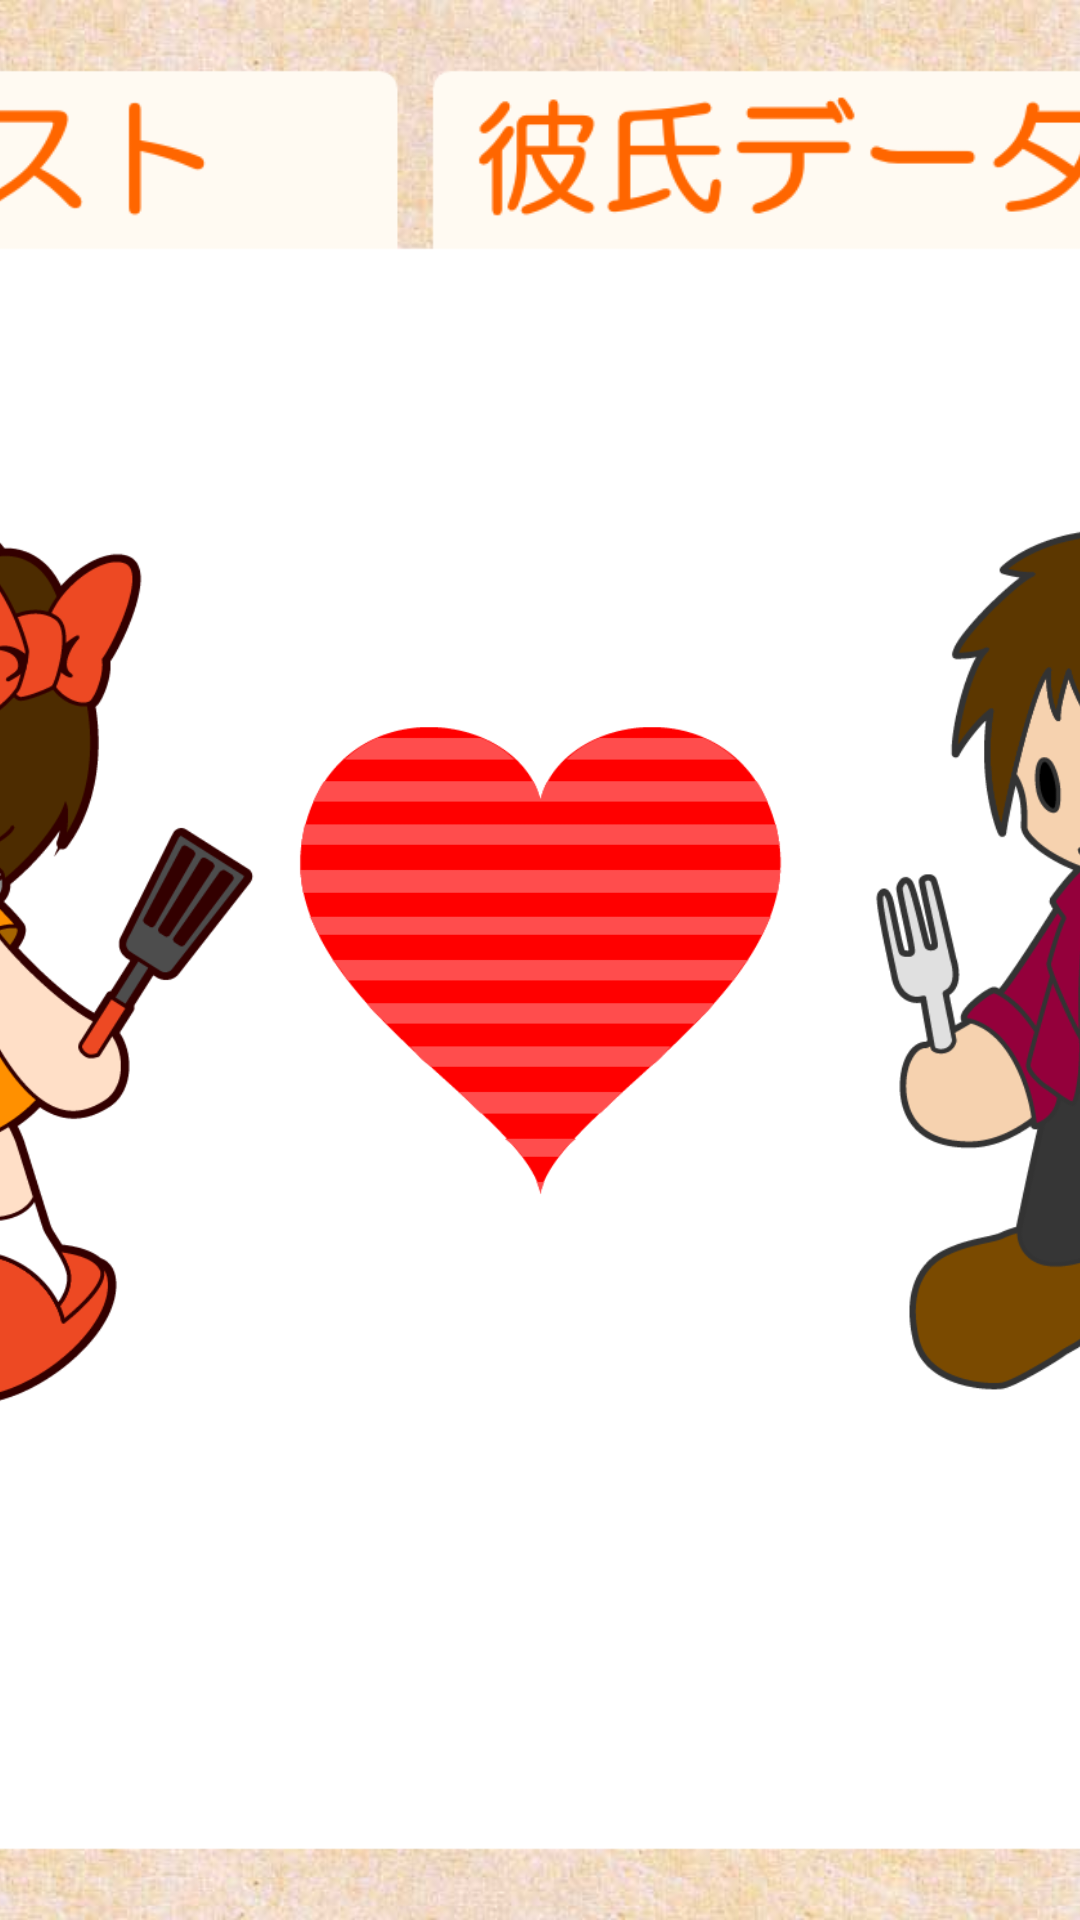

Layout XML and referenced resources for this Android screen:
<!-- AndroidManifest.xml: application theme AppTheme -->
<!-- res/layout/main_activity.xml -->
<?xml version="1.0" encoding="utf-8"?>
<FrameLayout xmlns:android="http://schemas.android.com/apk/res/android"
    android:orientation="horizontal"
    android:layout_width="fill_parent"
    android:layout_height="fill_parent">


    <ImageView
        android:layout_width="fill_parent"
        android:layout_height="fill_parent"
        android:scaleType="centerCrop"
        android:src="@drawable/tab1">
    </ImageView>

    <ImageView
        android:layout_width="200dp"
        android:layout_height="200dp"
        android:src="@drawable/cookbeauty_heart"
        android:id="@+id/heart"
        android:layout_gravity="center"
        android:layout_weight="0.97" />

    <ImageView
        android:layout_width="300dp"
        android:layout_height="300dp"
        android:id="@+id/girl"
        android:src="@drawable/cookbeauty_girl"
        android:layout_gravity="center"
        android:layout_marginRight="220dp" />

    <ImageView
        android:layout_width="300dp"
        android:layout_height="300dp"
        android:id="@+id/guy"
        android:src="@drawable/cookbeauty_guy"
        android:layout_gravity="center"
        android:layout_marginLeft="200dp" />



</FrameLayout>
<!-- resources referenced by this layout -->
<resources>
  <!-- drawable cookbeauty_girl: png bitmap (drawable-hdpi, 62807 bytes) -->
  <!-- drawable cookbeauty_guy: png bitmap (drawable-hdpi, 47150 bytes) -->
  <!-- drawable cookbeauty_heart: png bitmap (drawable-hdpi, 8122 bytes) -->
  <!-- drawable tab1: png bitmap (drawable-hdpi, 300884 bytes) -->
  <style name="AppTheme" parent="android:Theme.Holo.Light.DarkActionBar">
          
      </style>
</resources>
